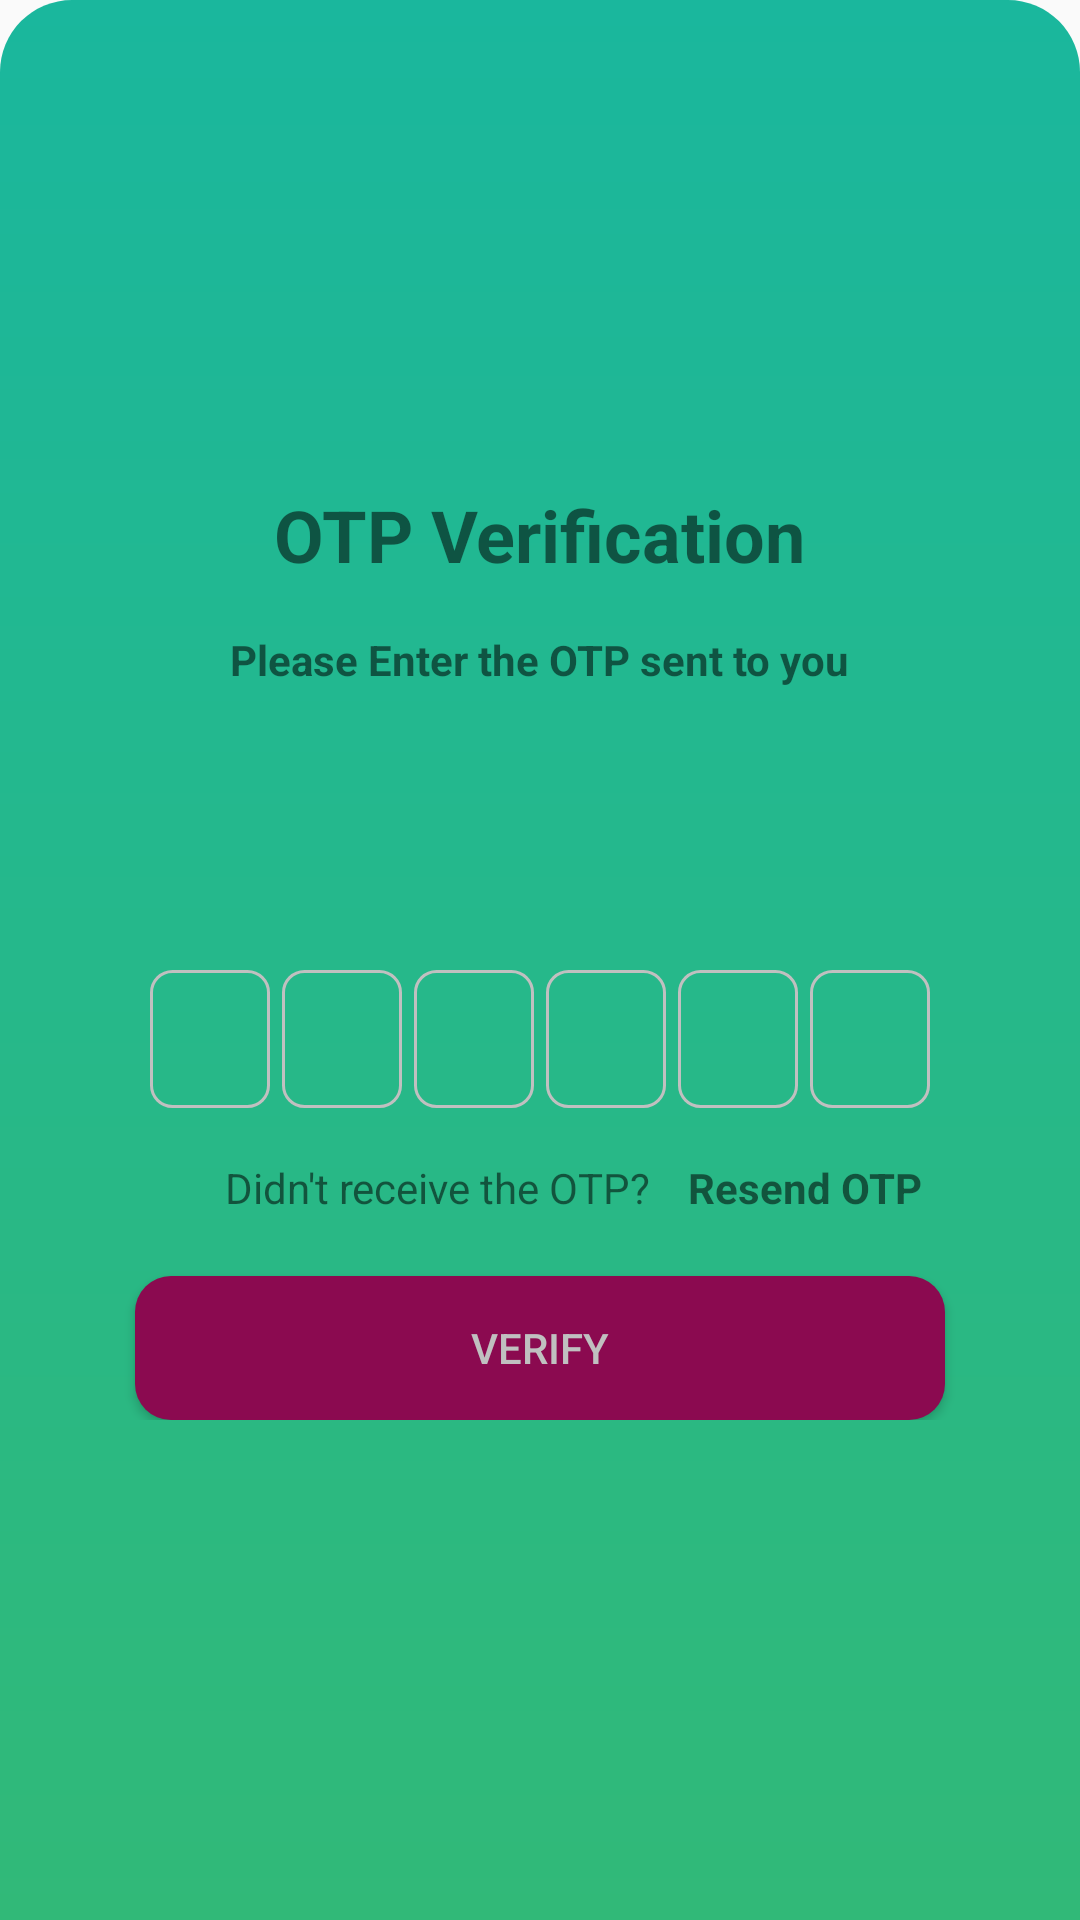

Android layout source for this screen:
<!-- AndroidManifest.xml: application theme Theme.EduWeb -->
<!-- res/layout/activity_otp.xml -->
<?xml version="1.0" encoding="utf-8"?>
<ScrollView xmlns:android="http://schemas.android.com/apk/res/android"
    xmlns:app="http://schemas.android.com/apk/res-auto"
    xmlns:tools="http://schemas.android.com/tools"
    android:layout_width="match_parent"
    android:layout_height="match_parent"
    android:background="@drawable/gradient_background"
    android:overScrollMode="never"
    tools:context=".otpActivity">

    <LinearLayout
        android:layout_width="match_parent"
        android:layout_height="match_parent"
        android:gravity="center_horizontal"
        android:orientation="vertical"
        tools:ignore="ExtraText">

        <ImageView
            android:id="@+id/imageView"
            android:layout_width="130dp"
            android:layout_height="130dp"
            android:layout_marginStart="16dp"
            android:layout_marginTop="16dp"
            android:layout_marginEnd="16dp"
            app:srcCompat="@drawable/inbox" />


        <TextView
            android:id="@+id/textView"
            android:layout_width="wrap_content"
            android:layout_height="wrap_content"
            android:layout_marginTop="16dp"
            android:text="OTP Verification"
            android:textSize="24sp"
            android:textStyle="bold" />

        <TextView
            android:id="@+id/textView2"
            android:layout_width="wrap_content"
            android:layout_height="wrap_content"
            android:layout_marginStart="50dp"
            android:layout_marginTop="16dp"
            android:layout_marginEnd="50dp"
            android:gravity="center"
            android:text="Please Enter the OTP sent to you"
            android:textSize="14sp"
            android:textStyle="bold"/>

        <TextView
            android:id="@+id/phonenumber"
            android:layout_width="match_parent"
            android:layout_height="41dp"
            android:layout_marginStart="50dp"
            android:layout_marginTop="16dp"
            android:layout_marginEnd="50dp"
            android:gravity="center"
            android:text=""
            android:textSize="22sp"
            android:textStyle="bold" />

        <LinearLayout
            android:layout_width="match_parent"
            android:layout_height="60dp"
            android:layout_marginTop="30dp"
            android:gravity="center"
            android:orientation="horizontal">

            <EditText
                android:id="@+id/Inputotp1"
                android:layout_width="40dp"
                android:layout_height="46dp"
                android:layout_margin="2dp"
                android:background="@drawable/inputbox_outline"
                android:gravity="center"
                android:imeOptions="actionNext"
                android:importantForAutofill="no"
                android:inputType="number"
                android:maxLength="1"
                android:textColor="@color/black"
                android:textSize="24sp"
                android:textStyle="bold"
                tools:ignore="LabelFor" />

            <EditText
                android:id="@+id/Inputotp2"
                android:layout_width="40dp"
                android:layout_height="46dp"
                android:layout_margin="2dp"
                android:background="@drawable/inputbox_outline"
                android:gravity="center"
                android:imeOptions="actionNext"
                android:importantForAutofill="no"
                android:inputType="number"
                android:maxLength="1"
                android:textColor="@color/black"
                android:textSize="24sp"
                android:textStyle="bold"
                tools:ignore="LabelFor" />

            <EditText
                android:id="@+id/Inputotp3"
                android:layout_width="40dp"
                android:layout_height="46dp"
                android:layout_margin="2dp"
                android:background="@drawable/inputbox_outline"
                android:gravity="center"
                android:imeOptions="actionNext"
                android:importantForAutofill="no"
                android:inputType="number"
                android:maxLength="1"
                android:textColor="@color/black"
                android:textSize="24sp"
                android:textStyle="bold"
                tools:ignore="LabelFor" />

            <EditText
                android:id="@+id/Inputotp4"
                android:layout_width="40dp"
                android:layout_height="46dp"
                android:layout_margin="2dp"
                android:background="@drawable/inputbox_outline"
                android:gravity="center"
                android:imeOptions="actionNext"
                android:importantForAutofill="no"
                android:inputType="number"
                android:maxLength="1"
                android:textColor="@color/black"
                android:textSize="24sp"
                android:textStyle="bold"
                tools:ignore="LabelFor" />

            <EditText
                android:id="@+id/Inputotp5"
                android:layout_width="40dp"
                android:layout_height="46dp"
                android:layout_margin="2dp"
                android:background="@drawable/inputbox_outline"
                android:gravity="center"
                android:imeOptions="actionNext"
                android:importantForAutofill="no"
                android:inputType="number"
                android:maxLength="1"
                android:textColor="@color/black"
                android:textSize="24sp"
                android:textStyle="bold"
                tools:ignore="LabelFor" />

            <EditText
                android:id="@+id/Inputotp6"
                android:layout_width="40dp"
                android:layout_height="46dp"
                android:layout_margin="2dp"
                android:background="@drawable/inputbox_outline"
                android:gravity="center"
                android:imeOptions="actionNext"
                android:importantForAutofill="no"
                android:inputType="number"
                android:maxLength="1"
                android:textColor="@color/black"
                android:textSize="24sp"
                android:textStyle="bold"
                tools:ignore="LabelFor" />

        </LinearLayout>

        <LinearLayout
            android:layout_width="match_parent"
            android:layout_height="match_parent"
            android:layout_marginTop="10dp"
            android:orientation="horizontal">

            <TextView
                android:id="@+id/textreceive"
                android:layout_width="wrap_content"
                android:layout_height="wrap_content"
                android:layout_marginStart="75dp"
                android:layout_weight="1"
                android:backgroundTint="#6A6767"
                android:text="Didn't receive the OTP?" />

            <TextView
                android:id="@+id/textresendotp"
                android:layout_width="wrap_content"
                android:layout_height="wrap_content"
                android:layout_marginStart="10dp"
                android:layout_marginEnd="50dp"
                android:layout_weight="1"
                android:backgroundTint="#A11313"
                android:text="Resend OTP"
                android:textStyle="bold" />

        </LinearLayout>

        <LinearLayout
            android:layout_width="match_parent"
            android:layout_height="match_parent"
            android:orientation="vertical">

            <Button
                android:id="@+id/VerifyBtn"
                android:layout_width="270dp"
                android:layout_height="wrap_content"
                android:layout_marginTop="20dp"
                android:background="@drawable/button"
                android:layout_gravity="center"
                android:text="Verify"
                android:textColor="@color/light_gray" />
        </LinearLayout>

    </LinearLayout>

</ScrollView>
<!-- resources referenced by this layout -->
<resources>
  <color name="black">#FF000000</color>
  <color name="light_gray">#C0C0C0</color>
  <!-- drawable button (drawable) -->
  <?xml version="1.0" encoding="utf-8"?>
  <shape xmlns:android="http://schemas.android.com/apk/res/android"
  android:shape="rectangle">
  <solid android:color="@color/topColor"/>
  <corners android:radius="12dp"/>
  
  </shape>
  <!-- drawable gradient_background (drawable) -->
  <?xml version="1.0" encoding="utf-8"?>
  <shape xmlns:android="http://schemas.android.com/apk/res/android">
      <gradient
          android:startColor="#31b978"
          android:endColor="#1ab79d"
          android:type="linear"
          android:angle="90" />
      <corners android:topRightRadius="24dp" android:topLeftRadius="24dp"></corners>
      
  </shape>
  <!-- drawable inputbox_outline (drawable) -->
  <?xml version="1.0" encoding="utf-8"?>
  <shape xmlns:android="http://schemas.android.com/apk/res/android">
      <stroke
          android:width="1dp"
          android:color="@color/light_gray" />
      <corners android:radius="7dp" />
  </shape>
  <style name="Theme.EduWeb" parent="Base.Theme.EduWeb" />
  <color name="topColor">#8b0a50</color>
  <style name="Base.Theme.EduWeb" parent="Theme.AppCompat.Light.NoActionBar">
          
          
      </style>
</resources>
